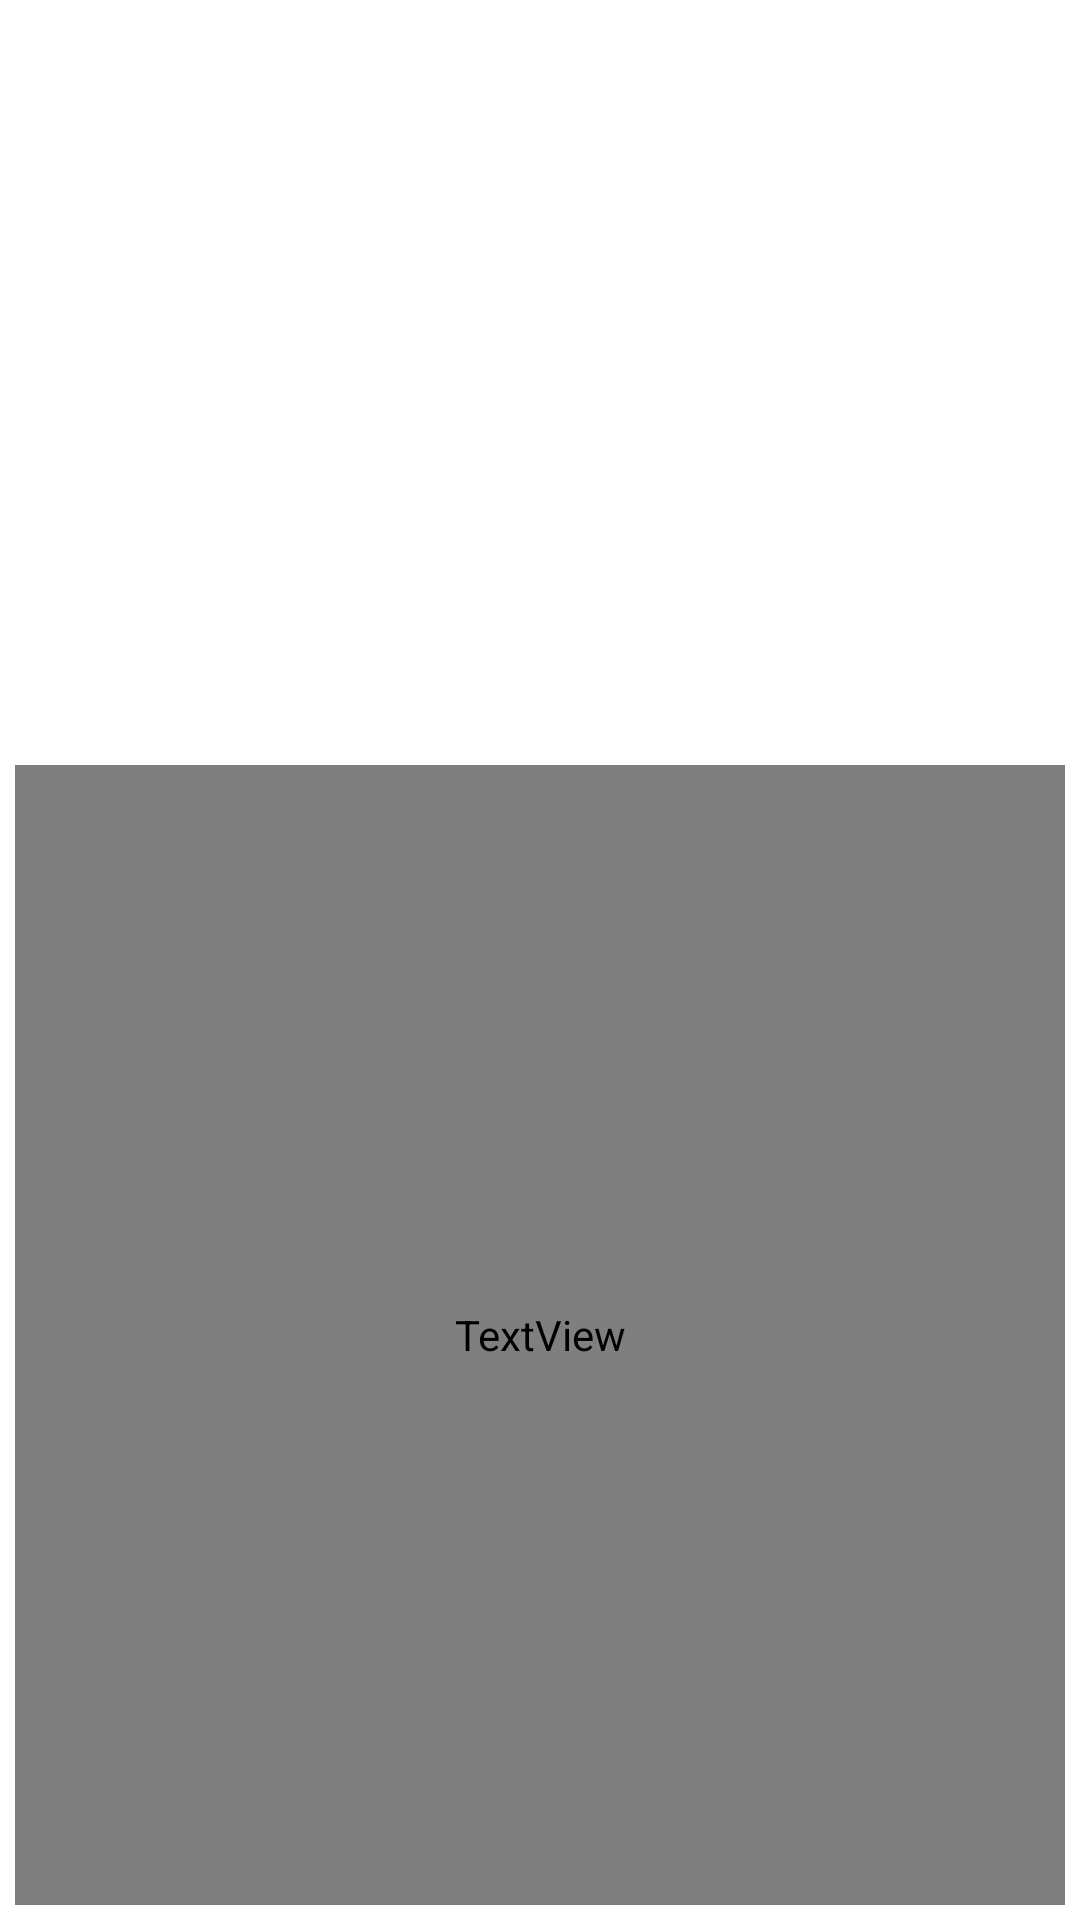

Reconstruct the res/layout file that produces this screen, plus the resources it refers to.
<!-- AndroidManifest.xml: application theme Theme.F -->
<!-- res/layout/favorite_recycler.xml -->
<?xml version="1.0" encoding="utf-8"?>
<LinearLayout
    xmlns:android="http://schemas.android.com/apk/res/android"
    xmlns:app="http://schemas.android.com/apk/res-auto"
    xmlns:tools="http://schemas.android.com/tools"
    app:cardElevation="4dp"
    android:orientation="vertical"
    android:layout_marginLeft="5dp"
    android:layout_marginRight="5dp"
    android:layout_width="180dp"
    android:layout_height="290dp">

    <ImageView
        android:id="@+id/favorite_thumbnail"
        android:layout_width="180dp"
        android:layout_height="250dp"
        android:adjustViewBounds="true"
        android:src="@drawable/ic_book_icon"
        android:background="@drawable/image_corner"
        app:layout_constraintBottom_toBottomOf="parent"
        app:layout_constraintEnd_toEndOf="parent"
        app:layout_constraintStart_toStartOf="parent"
        app:layout_constraintTop_toTopOf="parent"
        tools:ignore="ContentDescription" />

    <LinearLayout
        android:layout_width="match_parent"
        android:layout_height="match_parent"
        android:padding="5dp"
        android:orientation="vertical">

        <TextView
            android:id="@+id/favorite_title"
            android:layout_width="match_parent"
            android:layout_height="match_parent"
            android:ellipsize="end"
            android:fontFamily="@font/epilogue_semibold_600"
            android:singleLine="true"
            android:text="@string/book_title"
            android:textColor="@color/white"
            android:textSize="13sp"/>

    </LinearLayout>

</LinearLayout>
<!-- resources referenced by this layout -->
<resources>
  <color name="white">#FFFFFFFF</color>
  <!-- drawable ic_book_icon (drawable) -->
  <vector android:height="24dp" android:tint="#ffffff"
      android:viewportHeight="24" android:viewportWidth="24"
      android:width="24dp" xmlns:android="http://schemas.android.com/apk/res/android">
      <path android:fillColor="@android:color/white" android:pathData="M4,6L2,6v14c0,1.1 0.9,2 2,2h14v-2L4,20L4,6zM20,2L8,2c-1.1,0 -2,0.9 -2,2v12c0,1.1 0.9,2 2,2h12c1.1,0 2,-0.9 2,-2L22,4c0,-1.1 -0.9,-2 -2,-2zM19,11L9,11L9,9h10v2zM15,15L9,15v-2h6v2zM19,7L9,7L9,5h10v2z"/>
  </vector>
  <!-- drawable image_corner (drawable) -->
  <shape xmlns:android="http://schemas.android.com/apk/res/android">
      <corners
          android:topLeftRadius="2dp"
          android:topRightRadius="2dp"
          android:bottomLeftRadius="2dp"
          android:bottomRightRadius="2dp"/>
  </shape>
  <string name="book_title">title</string>
  <style name="Theme.F" parent="Theme.MaterialComponents.DayNight.DarkActionBar">
          
          <item name="colorPrimary">@color/grey</item>
          <item name="colorPrimaryVariant">@color/black</item>
          <item name="colorOnPrimary">@color/white</item>
          
          <item name="colorSecondary">@color/teal_200</item>
          <item name="colorSecondaryVariant">@color/teal_700</item>
          <item name="colorOnSecondary">@color/black</item>
          
          <item name="android:statusBarColor" tools:targetApi="l">?attr/colorPrimaryVariant</item>
          
      </style>
  <color name="grey">#545885</color>
  <color name="black">#FF000000</color>
  <color name="teal_200">#FF03DAC5</color>
  <color name="teal_700">#FF018786</color>
</resources>
